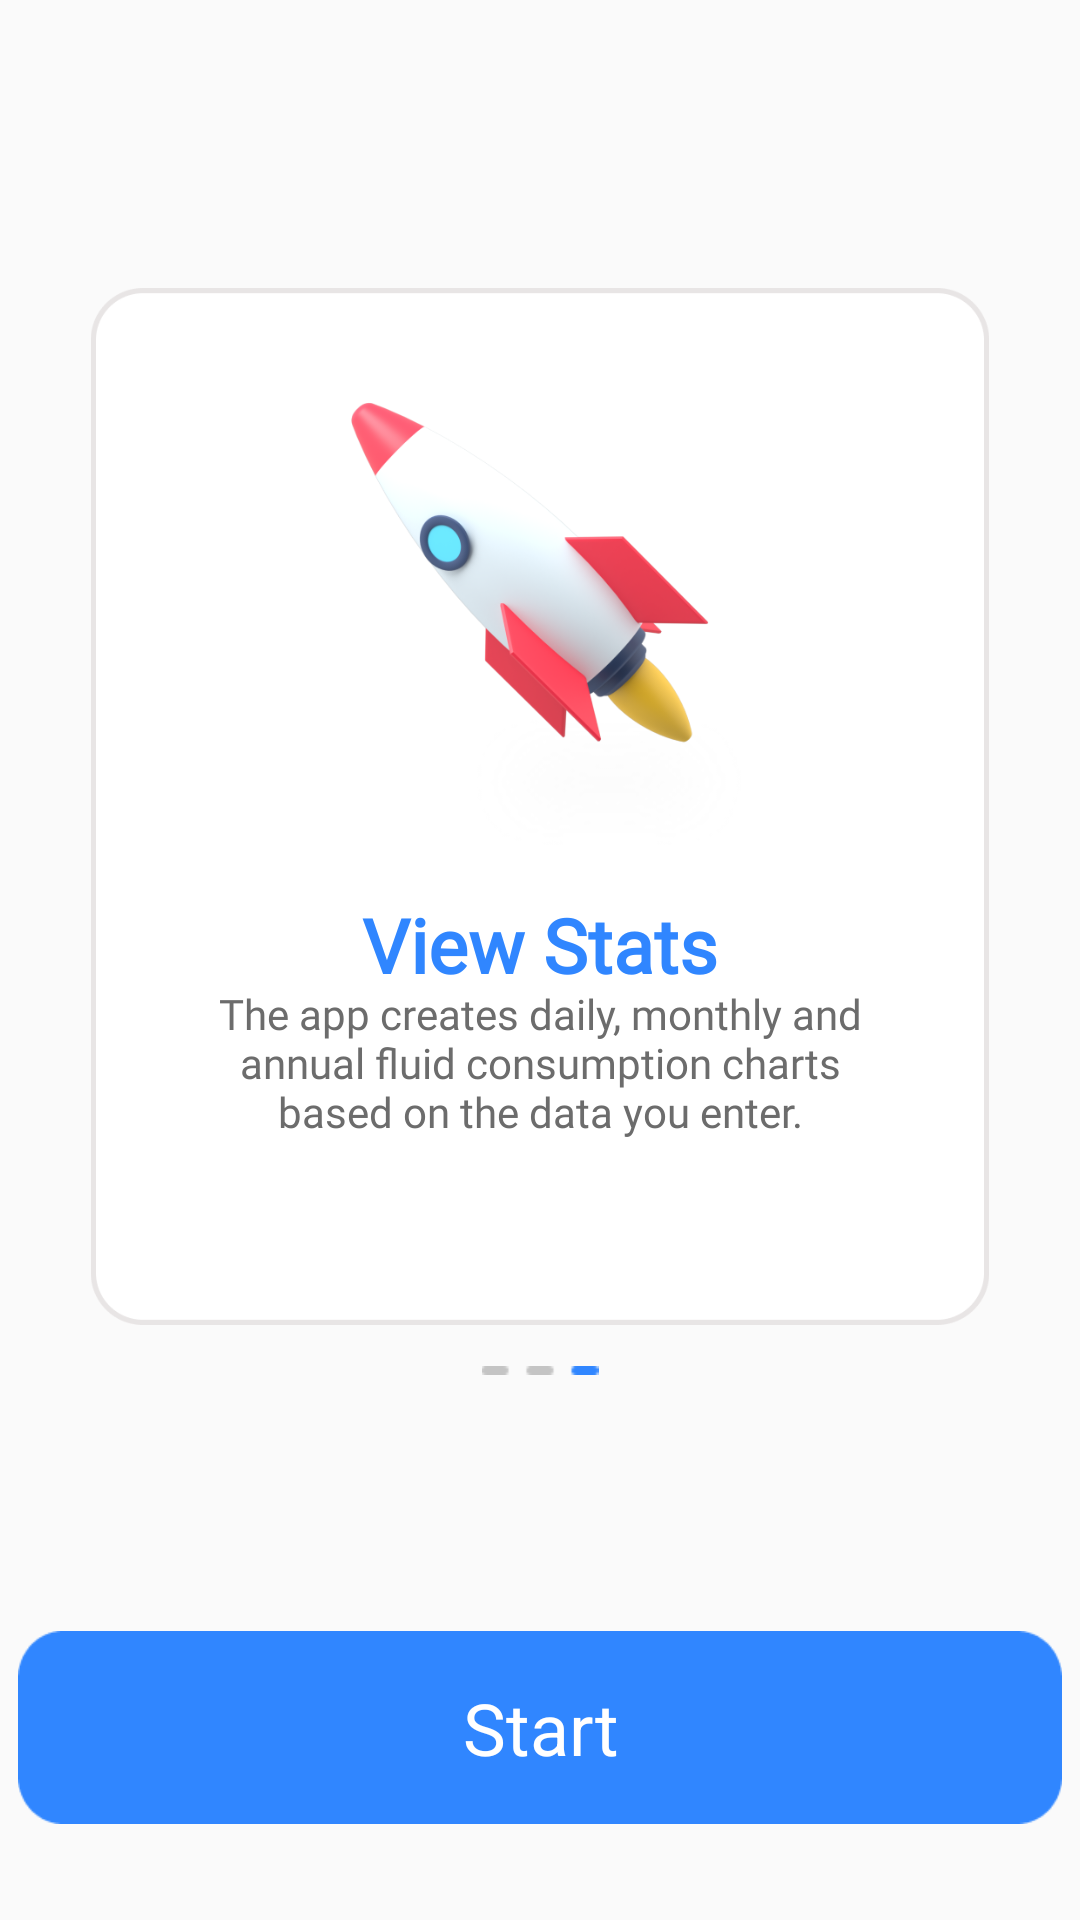

Write the Android layout XML for this screen, with the resource values it uses.
<!-- AndroidManifest.xml: application theme Theme.WaterReminder -->
<!-- res/layout/fragment_rocket_onboarding.xml -->
<?xml version="1.0" encoding="utf-8"?>
<androidx.constraintlayout.widget.ConstraintLayout xmlns:android="http://schemas.android.com/apk/res/android"
    xmlns:app="http://schemas.android.com/apk/res-auto"
    xmlns:tools="http://schemas.android.com/tools"
    android:layout_width="match_parent"
    android:layout_height="match_parent"
    tools:context="com.example.waterreminder.fragments.onboarding.RocketOnboardingFragment">

    <ImageView
        android:id="@+id/imageView2"
        android:layout_width="wrap_content"
        android:layout_height="0dp"
        android:src="@drawable/img_onboarding3"
        app:layout_constraintBottom_toTopOf="@+id/guideline8"
        app:layout_constraintEnd_toEndOf="parent"
        app:layout_constraintStart_toStartOf="parent"
        app:layout_constraintTop_toTopOf="@+id/guideline7" />

    <TextView
        android:id="@+id/textView4"
        android:layout_width="wrap_content"
        android:layout_height="0dp"
        android:fontFamily="@font/poppins"
        android:text="View Stats"
        android:textColor="@color/mainBlue"
        android:textSize="25sp"
        android:textStyle="bold"
        app:layout_constraintBottom_toTopOf="@+id/guideline81"
        app:layout_constraintEnd_toEndOf="@+id/imageView2"
        app:layout_constraintStart_toStartOf="@+id/imageView2"
        app:layout_constraintTop_toTopOf="@+id/guideline52" />

    <TextView
        android:id="@+id/textView5"
        android:layout_width="225dp"
        android:layout_height="0dp"
        android:fontFamily="@font/poppins"
        android:text="The app creates daily, monthly and annual fluid consumption charts based on the data you enter."
        android:textAlignment="center"
        android:textColor="@color/maingrey"
        app:layout_constraintBottom_toTopOf="@+id/guideline82"
        app:layout_constraintEnd_toEndOf="@+id/imageView2"
        app:layout_constraintStart_toStartOf="@+id/imageView2"
        app:layout_constraintTop_toTopOf="@+id/guideline81" />

    <androidx.constraintlayout.widget.Guideline
        android:id="@+id/guideline7"
        android:layout_width="wrap_content"
        android:layout_height="wrap_content"
        android:orientation="horizontal"
        app:layout_constraintGuide_percent="0.15" />

    <androidx.constraintlayout.widget.Guideline
        android:id="@+id/guideline8"
        android:layout_width="wrap_content"
        android:layout_height="wrap_content"
        android:orientation="horizontal"
        app:layout_constraintGuide_percent="0.69" />

    <ImageView
        android:id="@+id/imageView10"
        android:layout_width="wrap_content"
        android:layout_height="0dp"
        android:src="@drawable/thirdslider3__1_"
        app:layout_constraintBottom_toTopOf="@+id/guideline104"
        app:layout_constraintEnd_toEndOf="parent"
        app:layout_constraintStart_toStartOf="parent"
        app:layout_constraintTop_toTopOf="@+id/guideline103" />

    <TextView
        android:id="@+id/startTV3"
        android:layout_width="wrap_content"
        android:layout_height="wrap_content"
        android:background="@drawable/buttonrectangle_1__1_"
        android:padding="16dp"
        android:text="Start"
        android:textAlignment="center"
        android:textColor="@color/white"
        android:textSize="24sp"
        app:layout_constraintBottom_toTopOf="@+id/guideline9"
        app:layout_constraintEnd_toEndOf="parent"
        app:layout_constraintStart_toStartOf="parent"
        app:layout_constraintTop_toTopOf="@+id/guideline83" />

    <androidx.constraintlayout.widget.Guideline
        android:id="@+id/guideline9"
        android:layout_width="wrap_content"
        android:layout_height="wrap_content"
        android:orientation="horizontal"
        app:layout_constraintGuide_percent="0.94" />

    <androidx.constraintlayout.widget.Guideline
        android:id="@+id/guideline52"
        android:layout_width="wrap_content"
        android:layout_height="wrap_content"
        android:orientation="horizontal"
        app:layout_constraintGuide_percent="0.46576878" />

    <androidx.constraintlayout.widget.Guideline
        android:id="@+id/guideline81"
        android:layout_width="wrap_content"
        android:layout_height="wrap_content"
        android:orientation="horizontal"
        app:layout_constraintGuide_percent="0.51290685" />

    <androidx.constraintlayout.widget.Guideline
        android:id="@+id/guideline82"
        android:layout_width="wrap_content"
        android:layout_height="wrap_content"
        android:orientation="horizontal"
        app:layout_constraintGuide_percent="0.634119" />

    <androidx.constraintlayout.widget.Guideline
        android:id="@+id/guideline83"
        android:layout_width="wrap_content"
        android:layout_height="wrap_content"
        android:orientation="horizontal"
        app:layout_constraintGuide_percent="0.859" />

    <androidx.constraintlayout.widget.Guideline
        android:id="@+id/guideline103"
        android:layout_width="wrap_content"
        android:layout_height="wrap_content"
        android:orientation="horizontal"
        app:layout_constraintGuide_percent="0.7115601" />

    <androidx.constraintlayout.widget.Guideline
        android:id="@+id/guideline104"
        android:layout_width="wrap_content"
        android:layout_height="wrap_content"
        android:orientation="horizontal"
        app:layout_constraintGuide_percent="0.7160494" />
</androidx.constraintlayout.widget.ConstraintLayout>
<!-- resources referenced by this layout -->
<resources>
  <color name="mainBlue">#3086FF</color>
  <color name="maingrey">#6C6C6C</color>
  <color name="white">#FFFFFFFF</color>
  <!-- drawable buttonrectangle_1__1_: png bitmap (drawable-xhdpi, 1562 bytes) -->
  <!-- drawable img_onboarding3: png bitmap (drawable, 17421 bytes) -->
  <!-- drawable thirdslider3__1_: png bitmap (drawable, 239 bytes) -->
  <style name="Theme.WaterReminder" parent="Theme.AppCompat.Light.NoActionBar">
          
          <item name="colorPrimary">@color/purple_500</item>
          <item name="colorPrimaryVariant">@color/purple_700</item>
          <item name="colorOnPrimary">@color/white</item>
          
          <item name="colorSecondary">@color/teal_200</item>
          <item name="colorSecondaryVariant">@color/teal_700</item>
          <item name="colorOnSecondary">@color/black</item>
          
          <item name="android:statusBarColor">?attr/colorPrimaryVariant</item>
          
      </style>
  <color name="purple_500">#FF6200EE</color>
  <color name="purple_700">#FF3700B3</color>
  <color name="teal_200">#FF03DAC5</color>
  <color name="teal_700">#FF018786</color>
  <color name="black">#FF000000</color>
</resources>
